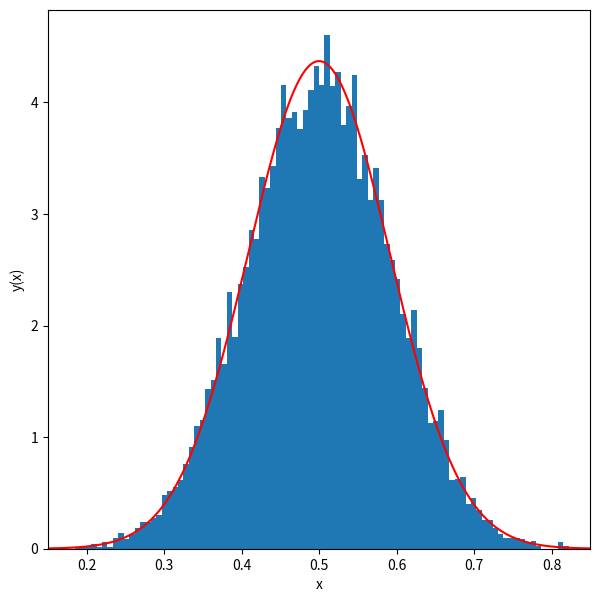

The script that saved this image:
import numpy as np
import matplotlib.pyplot as plt
%matplotlib inline

n_exp= 10000
n_draw = 10
n_bins = 100
x_min =0.15
x_max = 0.85

means = np.zeros(n_exp)

for i in range(n_exp):
    z = np.random.uniform(0.,1.,n_draw)
    
    means[i] = np.mean(z)

def gaussian(x,mu,sigma):
    return 1./(2.0*np.pi*sigma**2)**0.5 * np.exp(-0.5*((x-mu)/sigma)**2)

fig = plt.figure(figsize=(7,7))

y_hist, x_hist, ignored = plt.hist(means,bins = n_bins, range = [x_min,x_max], density=True)

xx = np.linspace(x_min,x_max, 1000)

sigma= 1./12.0 **0.5 / 10.0**0.5

plt.plot(xx, gaussian(xx,0.5,sigma),color='red')
#plt.plot([0,1.1*gaussian(0.5,0.5,sigma)])
plt.xlim(x_min,x_max)

plt.xlabel('x')
plt.ylabel('y(x)')

plt.show()

